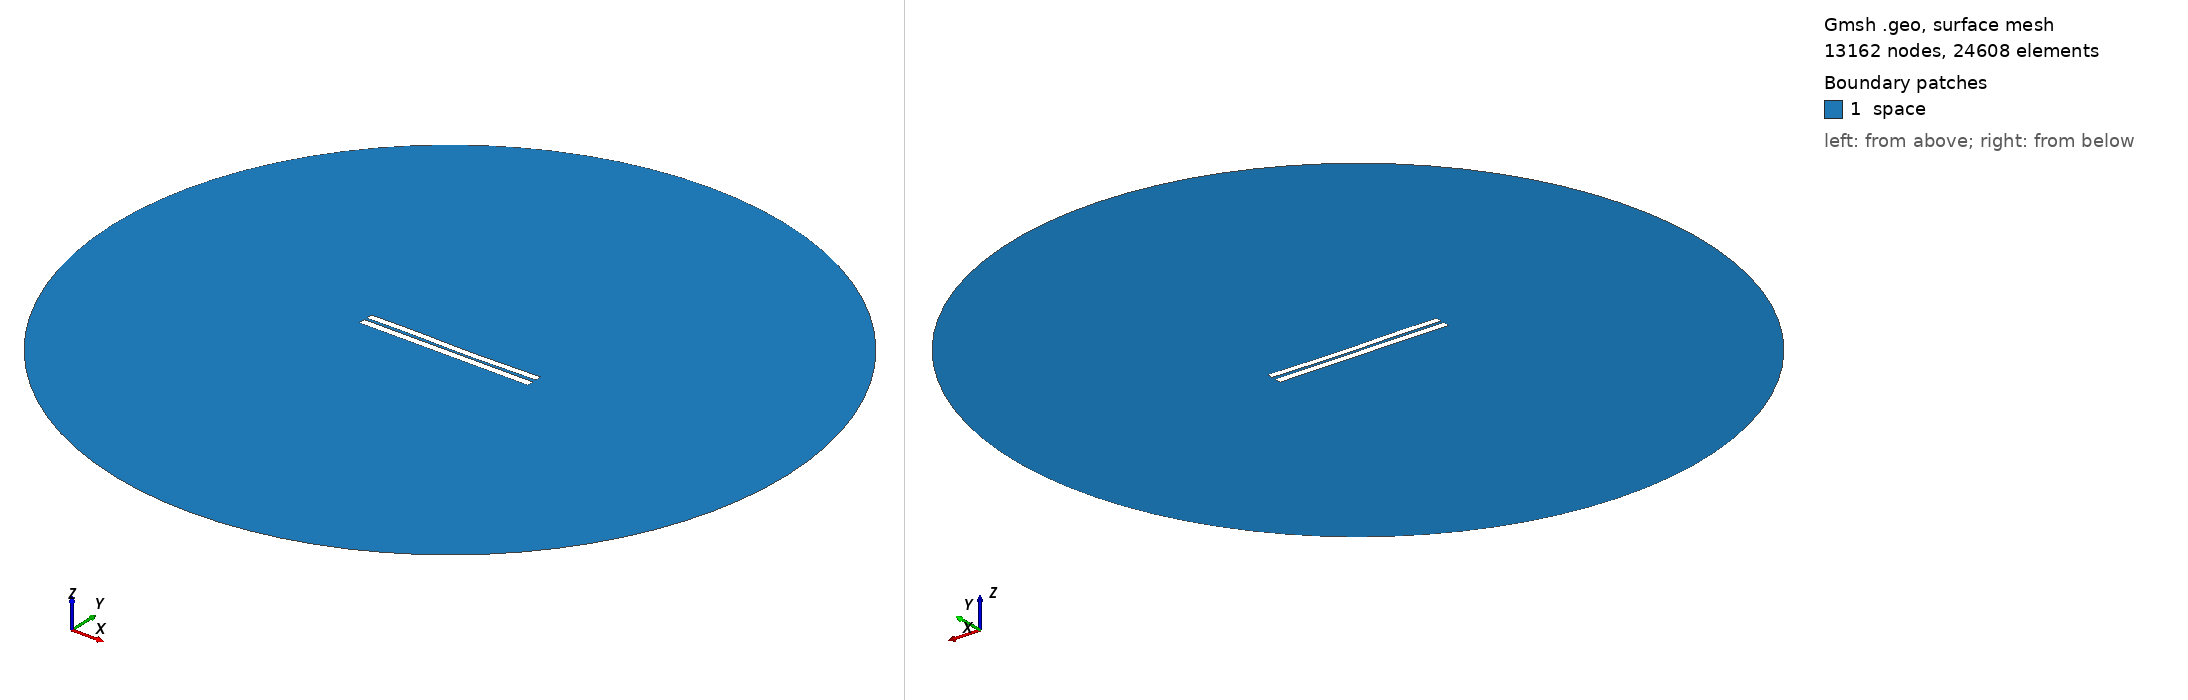

Gmsh geometry script, surface-meshed: 13162 nodes, 24608 surface elements. Boundary patches (legend numbers): 1 space. Left view from above one corner, right view from below the opposite corner. Legend entries are the model's physical surfaces. The drawing asked Gmsh for element sizes between 1% and 20% of the model's largest extent; the script's own settings can give other sizes.

=== 3399.geo (drawn) ===
//---------------------------------------
// Geometry kernel
//---------------------------------------

SetFactory("OpenCASCADE");



//---------------------------------------
// Parameters of the geometry
//---------------------------------------

// Overetch of the upper plate
overetch = 0.125;

// Distance between the plates
distance = 1.5;

// Discretization over the x axis (for the deformation)
nx = 50; 

// Length of the plate
L = 100 - overetch; 

// Number of modes
n = 4; 

// 1st mode coefficient
coeff(1) = 0.0;
beta(1) = 0.596864 * 3.1415926535 / L;

// 2nd mode coefficient
coeff(2) = -0.15;
beta(2) = 1.49418 * 3.1415926535 / L;

// 3rd mode coefficient
coeff(3) = 0.15;
beta(3) = 2.50025 * 3.1415926535 / L;

// 4th mode coefficient
coeff(4) = 0.07499999999999998;
beta(4) = 3.49999 * 3.1415926535 / L;



//---------------------------------------
// Upper plate (deformed rectangle)
//---------------------------------------

// Coordiantes of the upper plate
xmin = -50;
xmax = 50 - overetch;

// Height of the upper plate
yheight = 4 - 2 * overetch;

// Indexes of the points
UpperID[] = {};
LowerID[] = {};
LeftID[] = {};
RightID[] = {};

// Point index
p = 1;

// Horizontal edges
For i In {1:nx}
    x = xmin + (i-1)*(xmax - xmin)/(nx-1);

    y_bottom = distance / 2 + overetch;
    For j In {1:n}
        C = (Cosh(beta(j)*L) + Cos(beta(j)*L)) / (Sinh(beta(j)*L) + Sin(beta(j)*L));
        y_bottom  = y_bottom + coeff(j) * (Cosh(beta(j)*(x+50)) - Cos(beta(j)*(x+50)) - C * (Sinh(beta(j)*(x+50)) - Sin(beta(j)*(x+50))));
    EndFor

    y_top = y_bottom + yheight;

    Point(p) = {x, y_top, 0, 1.0};
    UpperID[i] = p;
    p = p + 1;

    Point(p) = {x, y_bottom, 0, 1.0};
    LowerID[i] = p;
    p = p + 1;
EndFor

// Create point lists
UpperPts[] = {}; LowerPts[] = {};
For i In {1:nx}
  UpperPts[] += {UpperID[i]};
  LowerPts[] += {LowerID[i]};
EndFor

// Build splines
Spline(1) = {UpperPts[]};
Spline(2) = {LowerPts[]};
Line(3) = {LowerPts[nx-1], UpperPts[nx-1]};
Line(4) = {LowerPts[0], UpperPts[0]};

// Build the plane surface
Curve Loop(1) = {2, 3, -1, -4};
Plane Surface(1) = {1};



//---------------------------------------
// Lower plate (rectangle)
//---------------------------------------

// Vertices
Point(1001) = {-50, -1, 0, 1.0};
Point(1002) = { 50, -1, 0, 1.0};
Point(1003) = { 50,  -5, 0, 1.0};
Point(1004) = {-50,  -5, 0, 1.0};

// Edges
Line(5) = {1001, 1002};
Line(6) = {1002, 1003};
Line(7) = {1003, 1004};
Line(8) = {1004, 1001};

// Plane surface
Line Loop(2) = {5, 6, 7, 8};
Plane Surface(2) = {2}; 



//---------------------------------------
// Outer (fictious) boundary
//---------------------------------------

// Points
Point(1005) = {0, 0, 0};       // Center
Point(1006) = {200, 0, 0};     // Start point
Point(1007) = {0, 200, 0};     // 90 degrees
Point(1008) = {-200, 0, 0};    // 180 degrees
Point(1009) = {0, -200, 0};    // 270 degrees

// Circle arcs (each needs start, center, end)
Circle(9) = {1006, 1005, 1007};
Circle(10) = {1007, 1005, 1008};
Circle(11) = {1008, 1005, 1009};
Circle(12) = {1009, 1005, 1006};

// Plane surface for the entire domain
Curve Loop(3) = {9, 10, 11, 12};
Surface(3) = {3};

// Subtract the plates from the whole domain to obtain the actual domain where we want to solve the equations
BooleanDifference{ Surface{3}; Delete; }{ Surface{1}; Surface{2}; Delete; }




//---------------------------------------
// Transfinite Lines/Curves
//---------------------------------------

// Set the number of points on the boundaries
r = 7;

// Plates
Transfinite Curve {1, 2} = 50*r Using Progression 1;
Transfinite Curve {3, 4} = 2*r Using Progression 1;
Transfinite Line {5, 7} = 50*r Using Progression 1;
Transfinite Line {6, 8} = 2*r Using Progression 1;

// Outer boundary
Transfinite Line {9, 10, 11, 12} = 20 Using Progression 1;



//---------------------------------------
// Physical groups
//---------------------------------------                

// Physical curves (boundaries)
Physical Line("force_segment", 10) = {2};
Physical Line("upper_plate", 11) = {1, 3, 4};
Physical Line("lower_plate", 12) = {5, 6, 7, 8};
Physical Line("boundary", 20) = {9, 10, 11, 12};

// Physical Surfaces
Physical Surface("space", 30) = {3};



//---------------------------------------
// 6. Generate the Mesh
//---------------------------------------

// 2D mesh generation
Mesh 2;
